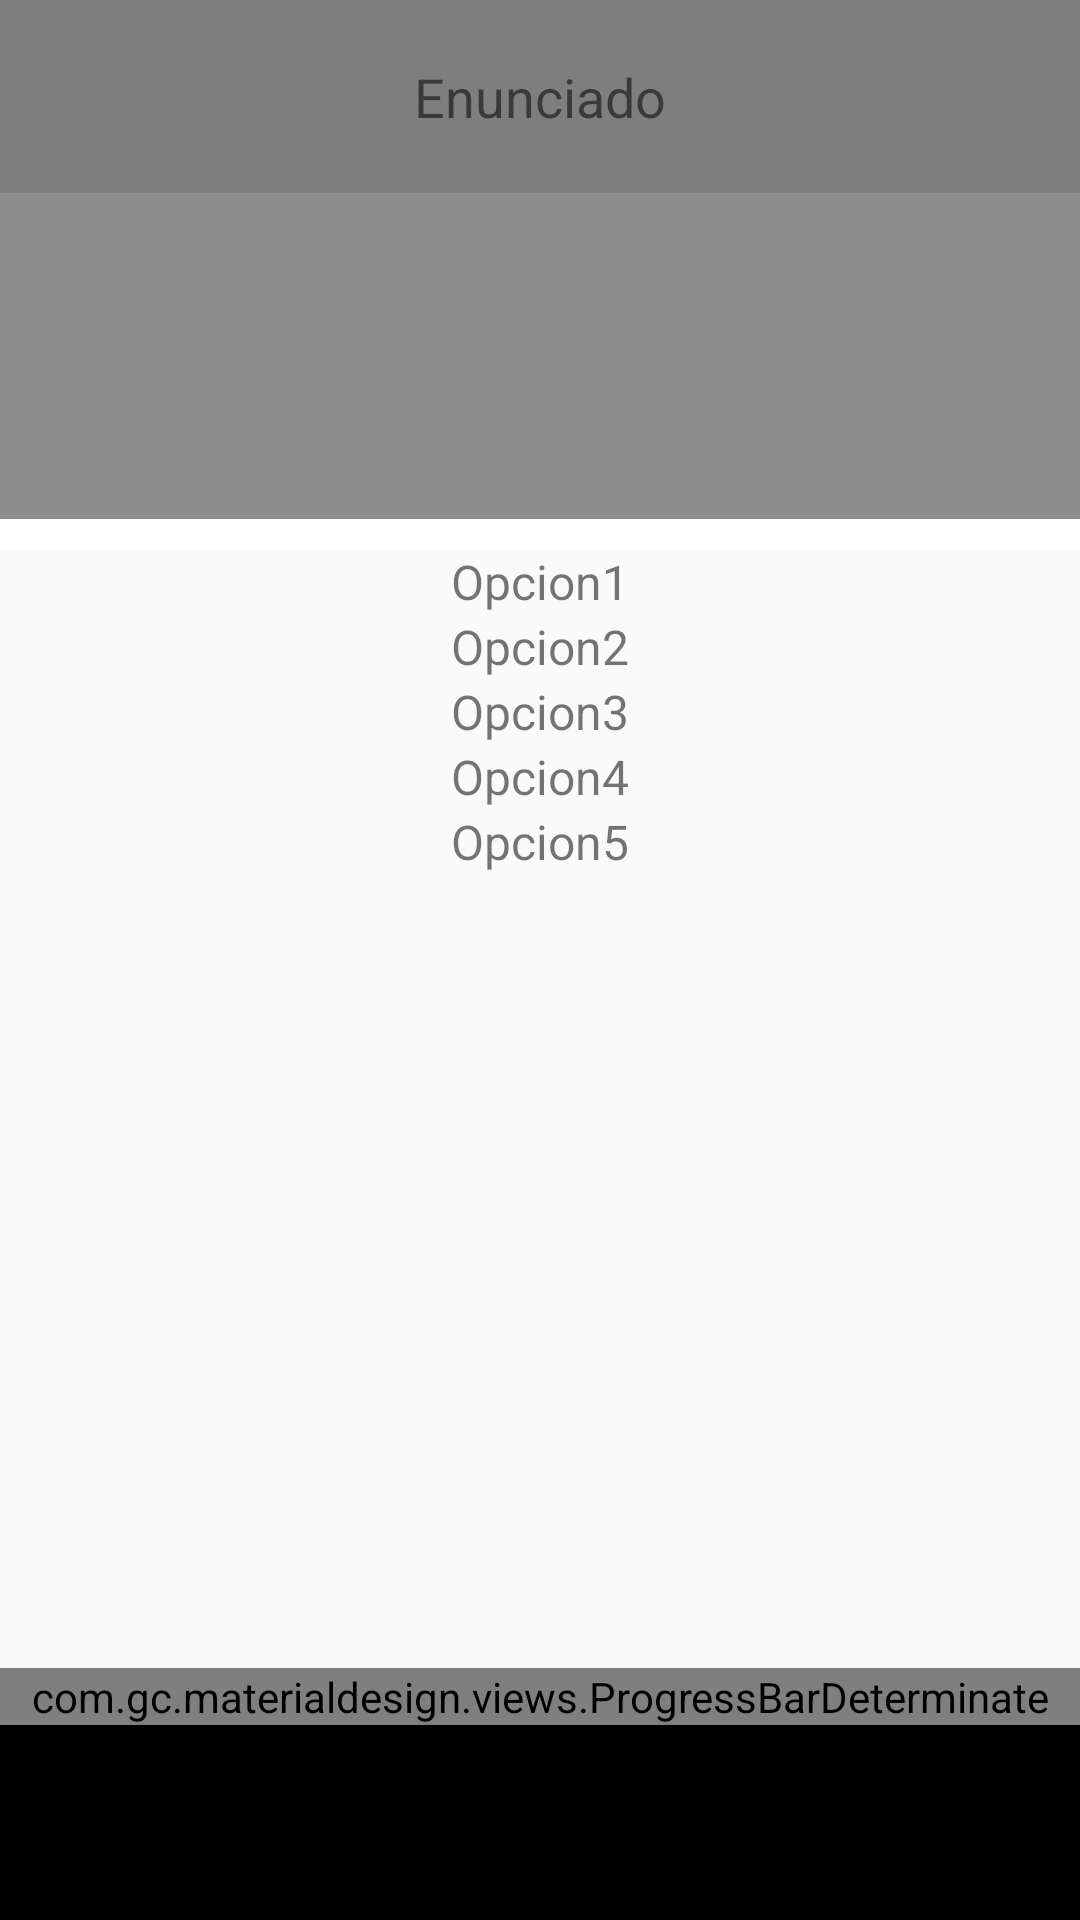

Android layout source for this screen:
<!-- AndroidManifest.xml: application theme AppTheme -->
<!-- res/layout/pregunta.xml -->
<?xml version="1.0" encoding="utf-8"?>
<RelativeLayout xmlns:android="http://schemas.android.com/apk/res/android"
    android:orientation="vertical" android:layout_width="match_parent"
    android:layout_height="match_parent"
    android:layout_below="@id/toolbar"
    android:id="@+id/pregunta">

    <LinearLayout
        android:layout_width="match_parent"
        android:layout_height="wrap_content"
        android:orientation="vertical">

        <ScrollView android:id="@+id/textAreaScroller"
            android:layout_width="fill_parent"
            android:layout_height="173dp"
            android:background="@color/ColorPrimaryDark"
            android:layout_x="0dp"
            android:layout_y="25dp"
            android:scrollbars="vertical"
            >

        <TextView
            android:id="@+id/show_enunciado"
            android:layout_width="match_parent"
            android:layout_height="180dp"
            android:background="@color/ColorPrimaryDark"
            android:gravity="center_horizontal"
            android:layout_gravity="fill_horizontal"
            android:textSize="18sp"
            android:fontFamily="Arial"
            android:padding="20dp"
            android:text="@string/enunciado"
        />

        </ScrollView>

        

        <LinearLayout
            android:layout_width="match_parent"
            android:layout_height="10dp"
            android:background="#fff"
            android:orientation="vertical"
            />

        <TextView
            android:id="@+id/show_opcion1"
            android:layout_width="match_parent"
            android:layout_height="wrap_content"
            android:gravity="center_horizontal"
            android:layout_gravity="fill_horizontal"
            android:textSize="16sp"
            android:fontFamily="Arial"
            android:text="Opcion1"
            />

        <TextView
            android:id="@+id/show_opcion2"
            android:layout_width="match_parent"
            android:layout_height="wrap_content"
            android:gravity="center_horizontal"
            android:layout_gravity="fill_horizontal"
            android:textSize="16sp"
            android:fontFamily="Arial"
            android:text="Opcion2"
            />

        <TextView
            android:id="@+id/show_opcion3"
            android:layout_width="match_parent"
            android:layout_height="wrap_content"
            android:gravity="center_horizontal"
            android:layout_gravity="fill_horizontal"
            android:textSize="16sp"
            android:fontFamily="Arial"
            android:text="Opcion3"
            />

        <TextView
            android:id="@+id/show_opcion4"
            android:layout_width="match_parent"
            android:layout_height="wrap_content"
            android:gravity="center_horizontal"
            android:layout_gravity="fill_horizontal"
            android:textSize="16sp"
            android:fontFamily="Arial"
            android:text="Opcion4"
            />

        <TextView
            android:id="@+id/show_opcion5"
            android:layout_width="match_parent"
            android:layout_height="wrap_content"
            android:gravity="center_horizontal"
            android:layout_gravity="fill_horizontal"
            android:textSize="16sp"
            android:fontFamily="Arial"
            android:text="Opcion5"
            />

    </LinearLayout>

    <LinearLayout
        android:layout_width="match_parent"
        android:layout_height="wrap_content"
        android:background="#fff"
        android:orientation="vertical"
        android:layout_alignParentBottom="true"
        >

    <com.gc.materialdesign.views.ProgressBarDeterminate
        android:id="@+id/progressDeterminate"
        android:layout_width="fill_parent"
        android:layout_height="wrap_content"
        android:background="#1E88E5" />

    <LinearLayout
        android:layout_width="match_parent"
        android:layout_height="15dp"
        android:orientation="vertical"
        android:background="#000"
        />

    <LinearLayout
        android:layout_width="match_parent"
        android:layout_height="50dp"
        android:orientation="vertical"
        android:background="#000"
        />

    </LinearLayout>

    </RelativeLayout>
<!-- resources referenced by this layout -->
<resources>
  <color name="ColorPrimaryDark">#dc7d7d7d</color>
  <string name="enunciado">Enunciado</string>
  <style name="AppTheme" parent="Theme.AppCompat.Light.NoActionBar">
          <item name="colorPrimary">@color/ColorPrimary</item>
          <item name="colorPrimaryDark">@color/ColorPrimaryDark</item>
          <item name="colorAccent">@color/color_accent</item>
      </style>
  <color name="ColorPrimary">#4A84B2</color>
  <color name="color_accent">#FF4081</color>
</resources>
